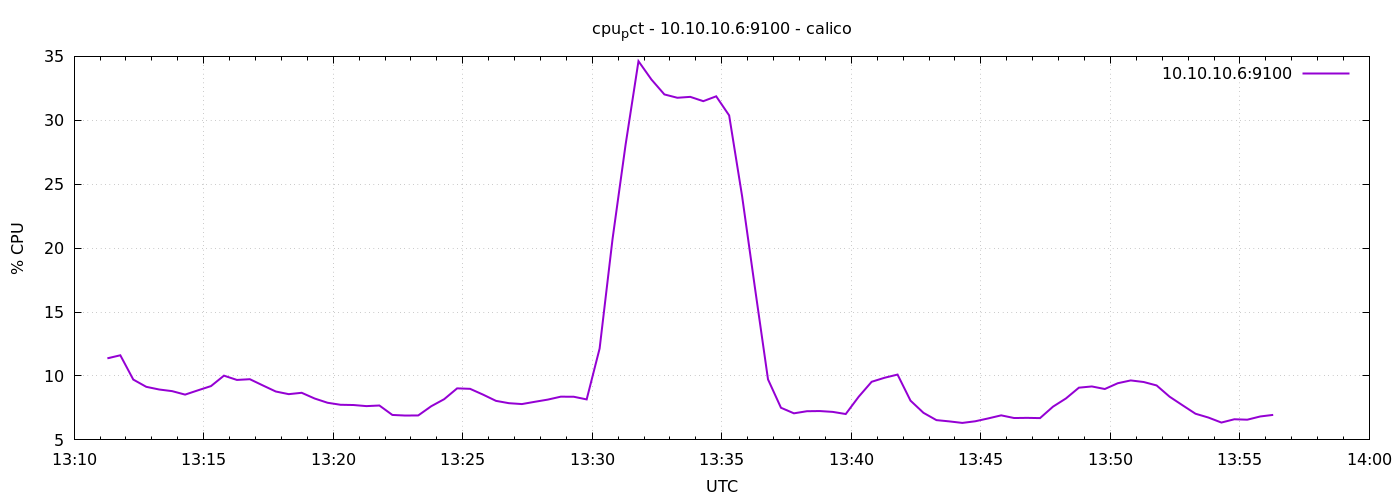

The file beside this chart, header and first rows:
1776863477	11.380952380942688
1776863507	11.62
1776863537	9.719
1776863567	9.152
1776863597	8.942
1776863627	8.814
1776863657	8.543
1776863687	8.881
1776863717	9.21
1776863747	10.03
1776863777	9.69
1776863807	9.748
1776863837	9.262
1776863867	8.786
1776863897	8.578
1776863927	8.685
1776863957	8.238
1776863987	7.905
1776864017	7.748
1776864047	7.729
1776864077	7.643
1776864107	7.69
1776864137	6.952
1776864167	6.905
1776864197	6.914
1776864227	7.633
1776864257	8.186
1776864287	9.031
1776864317	8.995
1776864347	8.543
1776864377	8.054
1776864407	7.871
1776864437	7.803
1776864467	7.981
1776864497	8.152
1776864527	8.381
1776864557	8.376
1776864587	8.167
1776864617	12.15
1776864647	20.73
1776864677	28.06
1776864707	34.62
1776864737	33.19
1776864767	32.02
1776864797	31.76
1776864827	31.83
1776864857	31.5
1776864887	31.88
1776864917	30.38
1776864947	24.06
1776864977	16.83
1776865007	9.733
1776865037	7.514
1776865067	7.078
1776865097	7.243
1776865127	7.257
1776865157	7.19
1776865187	7.024
1776865217	8.376
1776865247	9.546
1776865277	9.862
... 30 more rows
